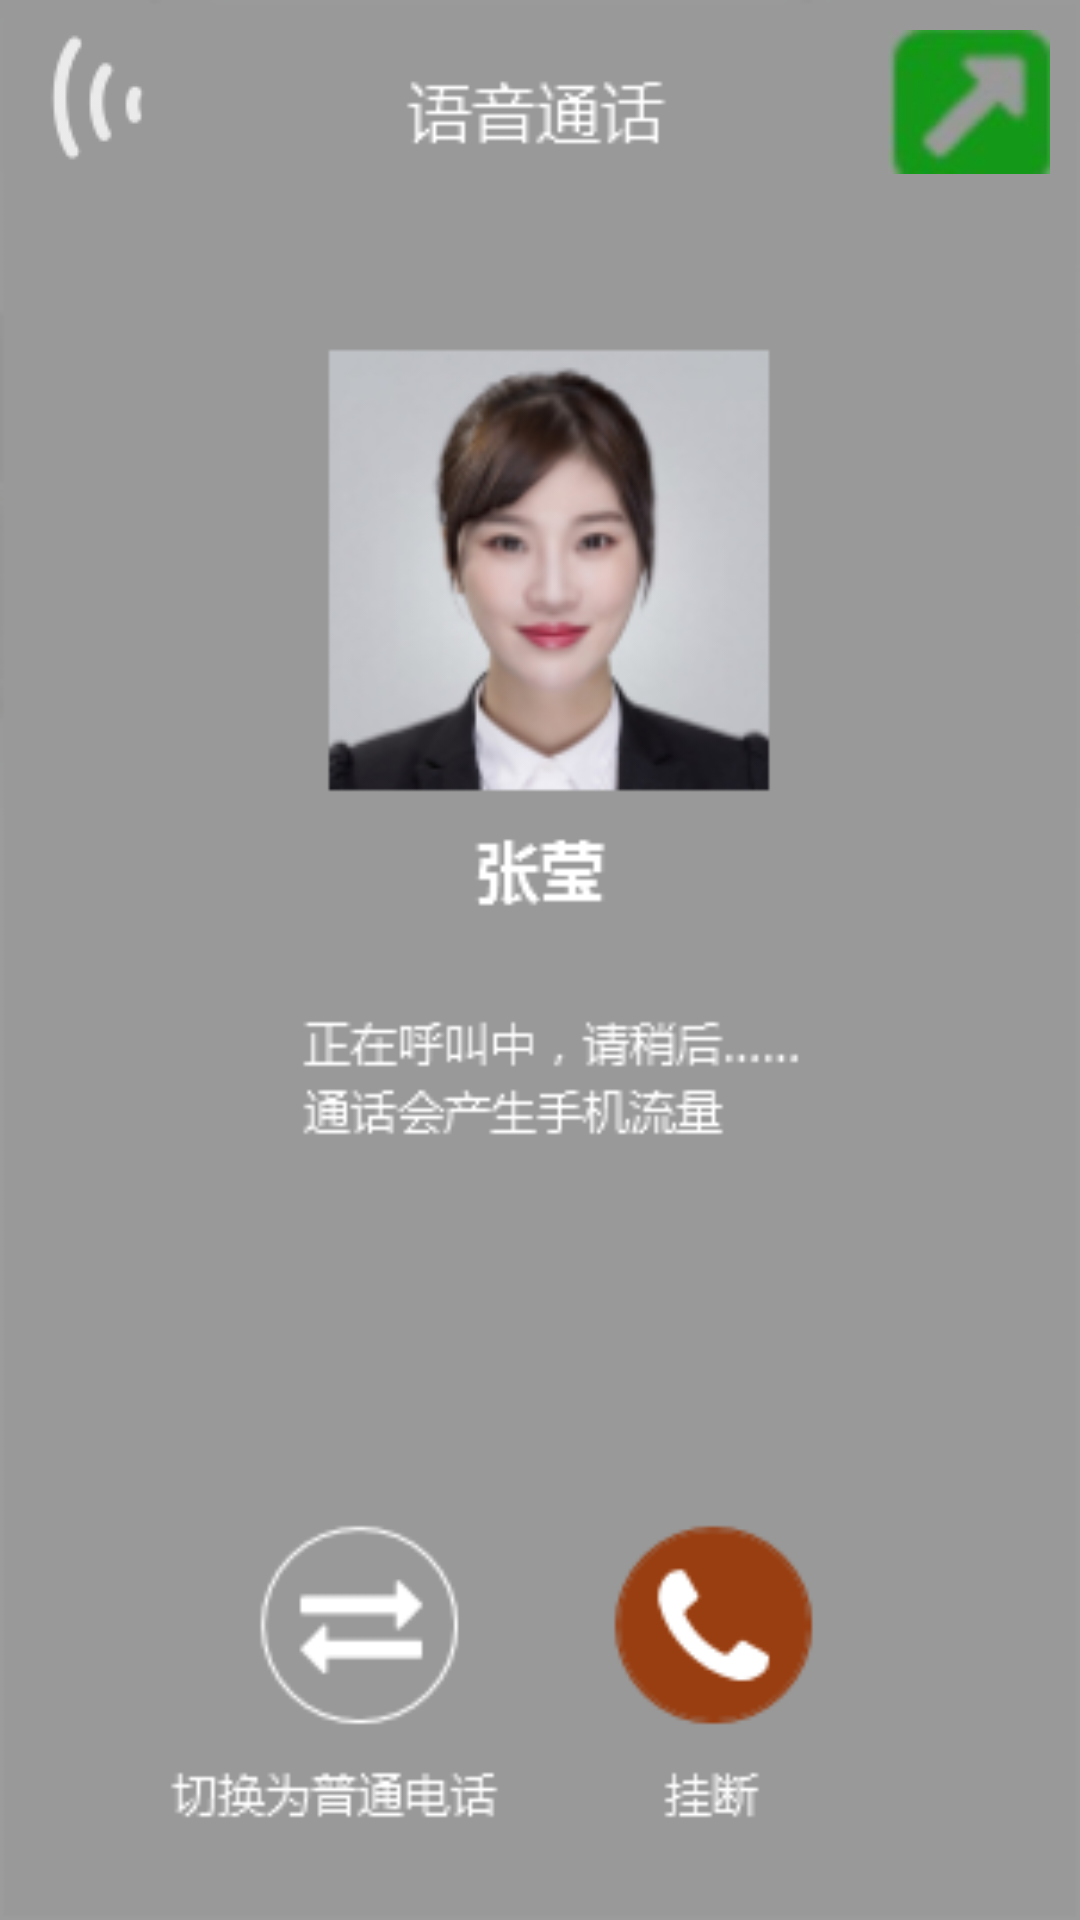

Produce the Android XML layout that renders to this screen, including the resource entries it uses.
<!-- AndroidManifest.xml: application theme AppTheme -->
<!-- res/layout/activity_talk.xml -->
<?xml version="1.0" encoding="utf-8"?>
<RelativeLayout xmlns:android="http://schemas.android.com/apk/res/android"
  xmlns:app="http://schemas.android.com/apk/res-auto"
  xmlns:tools="http://schemas.android.com/tools"
  android:layout_width="match_parent"
  android:layout_height="match_parent"
  android:background="@drawable/talkbg"
  tools:context="com.example.admin.fisrtdemo.TalkActivity">
  <ImageView
    android:id="@+id/iv_icon_voice"
    android:layout_width="wrap_content"
    android:layout_height="wrap_content"
    android:layout_marginTop="10dp"
    android:layout_marginLeft="10dp"
    android:background="@drawable/chatui_icon_voice_right" />
<ImageView
  android:id="@+id/small"
  android:layout_width="wrap_content"
  android:layout_height="wrap_content"
  android:src="@drawable/small"
  android:layout_alignParentEnd="true"
  android:layout_marginRight="10dp"
  android:layout_marginTop="10dp"/>
</RelativeLayout>
<!-- resources referenced by this layout -->
<resources>
  <!-- drawable chatui_icon_voice_right (drawable) -->
  <?xml version="1.0" encoding="utf-8"?>
  <animation-list xmlns:android="http://schemas.android.com/apk/res/android"
    android:oneshot="false">
    <item
      android:drawable="@drawable/chatui_icon_voice_right_3"
      android:duration="150" />
    <item
      android:drawable="@drawable/chatui_icon_voice_right_1"
      android:duration="150" />
    <item
      android:drawable="@drawable/chatui_icon_voice_right_2"
      android:duration="150" />
    <item
      android:drawable="@drawable/chatui_icon_voice_right_3"
      android:duration="150" />
  
  </animation-list>
  <!-- drawable small: jpg bitmap (drawable, 5486 bytes) -->
  <!-- drawable talkbg: jpg bitmap (drawable, 41024 bytes) -->
  <style name="AppTheme" parent="Theme.AppCompat.Light.NoActionBar">
          
          <item name="colorPrimary">@color/colorPrimary</item>
          <item name="colorPrimaryDark">@color/colorPrimaryDark</item>
          <item name="colorAccent">@color/colorAccent</item>
      </style>
  <!-- drawable chatui_icon_voice_right_3: png bitmap (drawable, 1363 bytes) -->
  <!-- drawable chatui_icon_voice_right_1: png bitmap (drawable, 378 bytes) -->
  <!-- drawable chatui_icon_voice_right_2: png bitmap (drawable, 828 bytes) -->
  <color name="colorPrimary">#3F51B5</color>
  <color name="colorPrimaryDark">#303F9F</color>
  <color name="colorAccent">#FF4081</color>
</resources>
